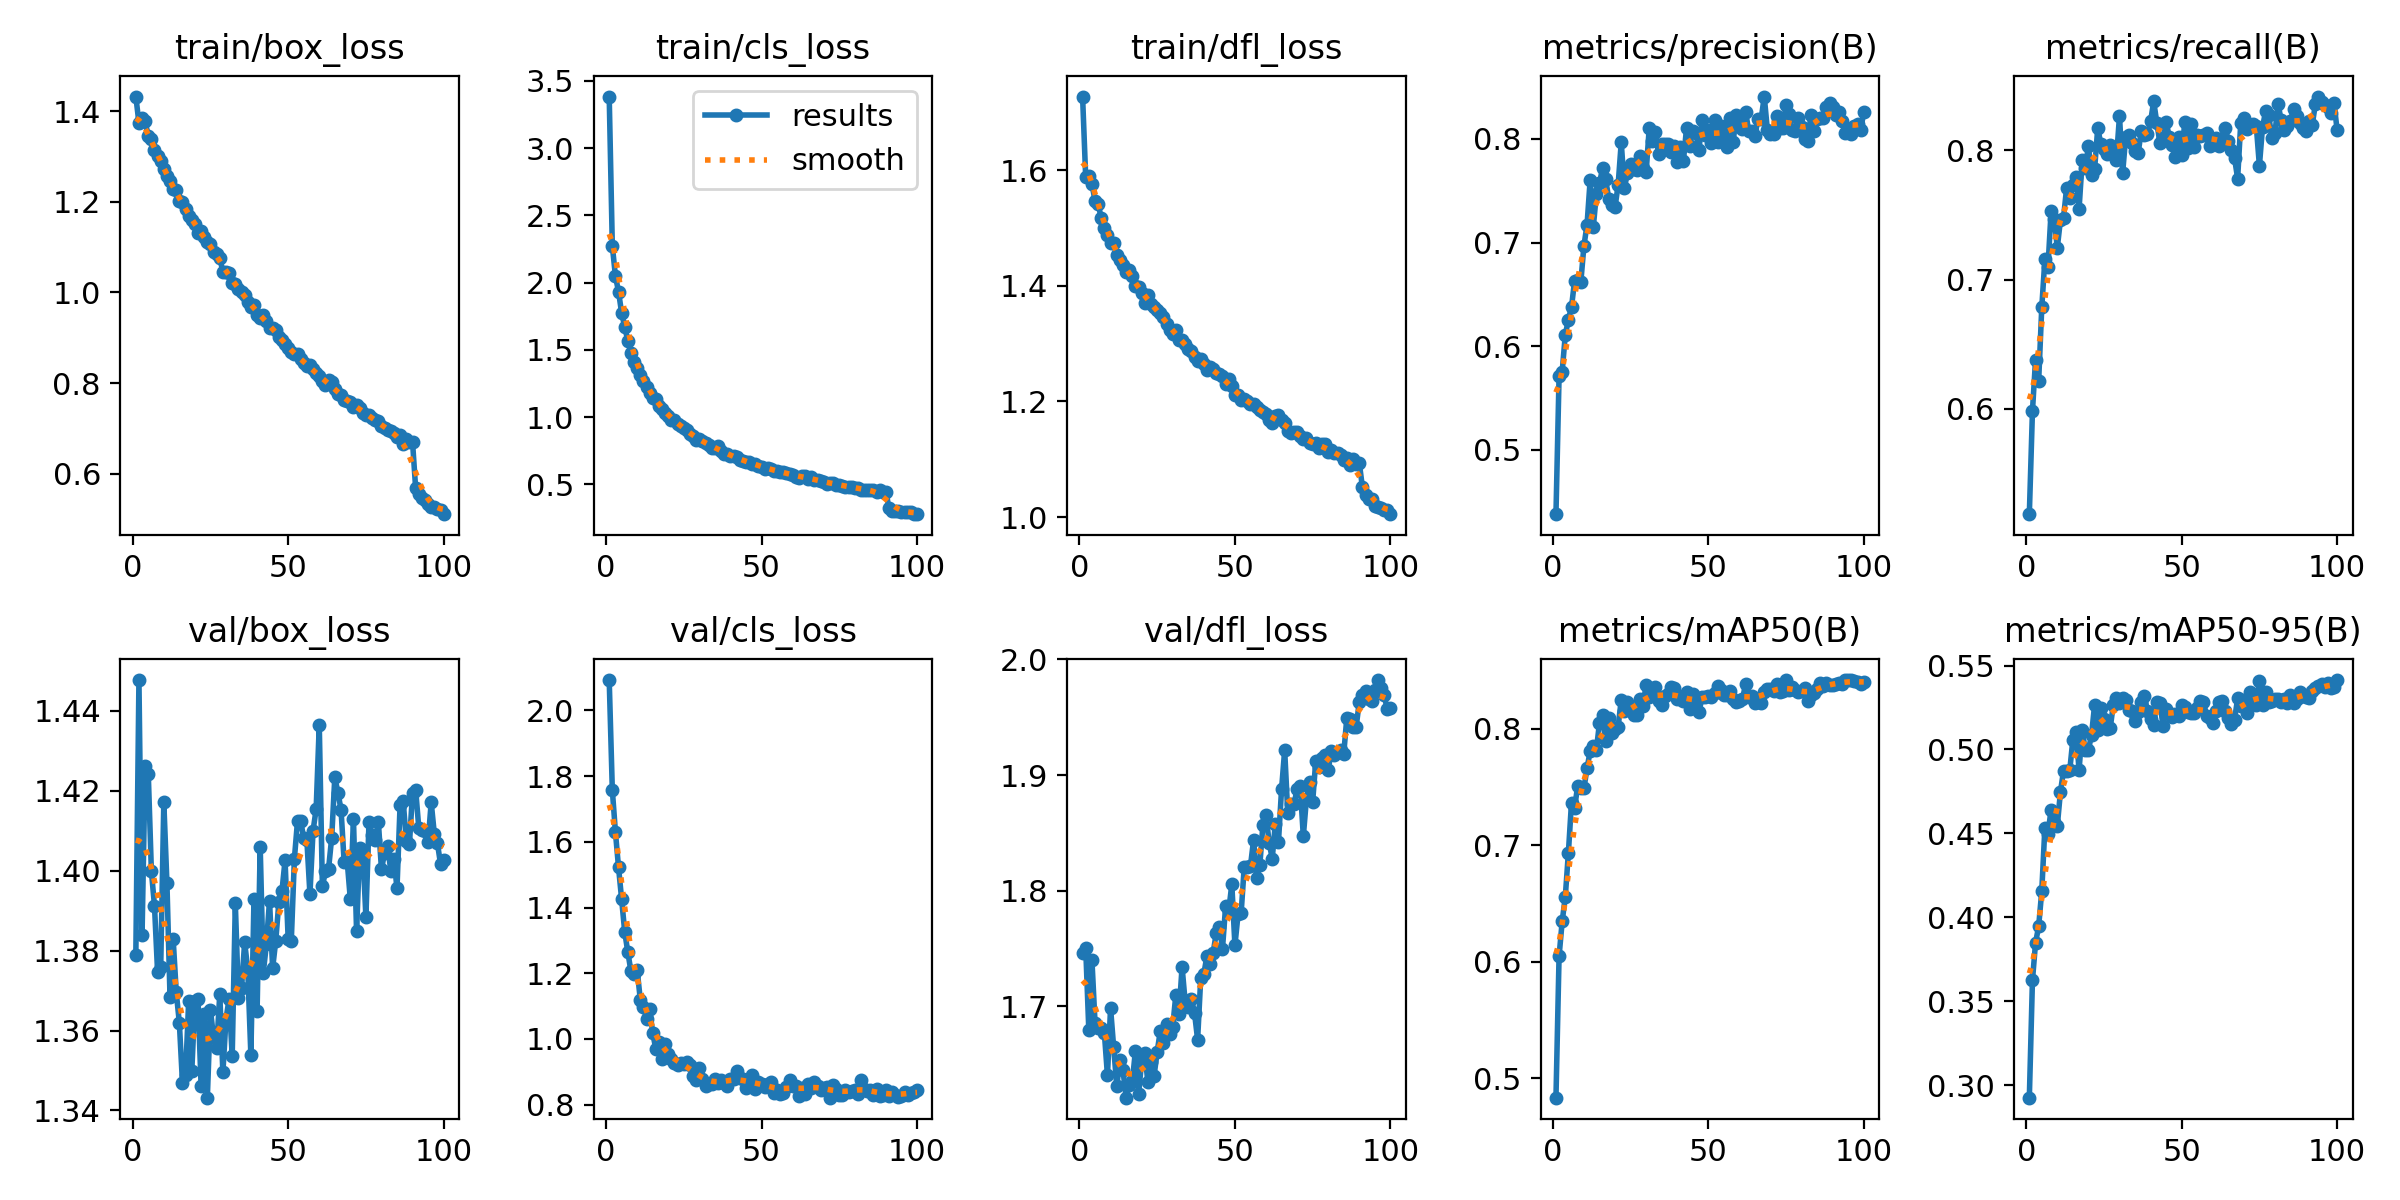

Source data for this figure (header and first rows):
epoch, train/box_loss, train/cls_loss, train/dfl_loss, metrics/precision(B), metrics/recall(B), metrics/mAP50(B), metrics/mAP50-95(B), val/box_loss, val/cls_loss, val/dfl_loss, lr/pg0, lr/pg1, lr/pg2
1, 1.432, 3.384, 1.727, 0.4379, 0.5186, 0.4834, 0.2925, 1.379, 2.093, 1.746, 5.7215e-05, 5.7215e-05, 5.7215e-05
2, 1.374, 2.274, 1.588, 0.5708, 0.5982, 0.6047, 0.3624, 1.448, 1.758, 1.751, 0.0001134, 0.0001134, 0.0001134
3, 1.385, 2.049, 1.59, 0.5754, 0.6381, 0.6345, 0.3848, 1.384, 1.63, 1.68, 0.0001685, 0.0001685, 0.0001685
4, 1.377, 1.933, 1.577, 0.6109, 0.6216, 0.6557, 0.3946, 1.426, 1.522, 1.74, 0.0001669, 0.0001669, 0.0001669
5, 1.345, 1.774, 1.547, 0.6256, 0.6785, 0.6936, 0.4157, 1.424, 1.425, 1.686, 0.0001669, 0.0001669, 0.0001669
6, 1.339, 1.67, 1.541, 0.6379, 0.7156, 0.7366, 0.4535, 1.4, 1.325, 1.681, 0.0001652, 0.0001652, 0.0001652
7, 1.315, 1.566, 1.518, 0.6633, 0.7099, 0.7321, 0.4498, 1.391, 1.263, 1.681, 0.0001635, 0.0001635, 0.0001635
8, 1.3, 1.478, 1.5, 0.6637, 0.7527, 0.7512, 0.4642, 1.375, 1.206, 1.677, 0.0001618, 0.0001618, 0.0001618
9, 1.29, 1.407, 1.487, 0.662, 0.7466, 0.749, 0.4569, 1.376, 1.197, 1.64, 0.0001601, 0.0001601, 0.0001601
10, 1.271, 1.366, 1.474, 0.6969, 0.7248, 0.7488, 0.4546, 1.417, 1.209, 1.698, 0.0001584, 0.0001584, 0.0001584
11, 1.256, 1.315, 1.475, 0.7173, 0.746, 0.7661, 0.4747, 1.397, 1.12, 1.665, 0.0001567, 0.0001567, 0.0001567
12, 1.246, 1.266, 1.452, 0.7602, 0.7478, 0.7807, 0.4873, 1.368, 1.099, 1.631, 0.000155, 0.000155, 0.000155
13, 1.227, 1.225, 1.445, 0.7148, 0.7711, 0.7851, 0.4873, 1.383, 1.062, 1.654, 0.0001533, 0.0001533, 0.0001533
14, 1.226, 1.182, 1.437, 0.7465, 0.7632, 0.7818, 0.4876, 1.37, 1.09, 1.645, 0.0001516, 0.0001516, 0.0001516
15, 1.2, 1.139, 1.424, 0.7573, 0.7732, 0.8051, 0.5058, 1.362, 1.018, 1.621, 0.0001499, 0.0001499, 0.0001499
16, 1.199, 1.131, 1.428, 0.7719, 0.7795, 0.8117, 0.5105, 1.347, 0.9687, 1.632, 0.0001482, 0.0001482, 0.0001482
17, 1.183, 1.085, 1.417, 0.7611, 0.7547, 0.7894, 0.4879, 1.349, 0.9914, 1.635, 0.0001465, 0.0001465, 0.0001465
18, 1.168, 1.058, 1.399, 0.7416, 0.7921, 0.8092, 0.5116, 1.367, 0.9398, 1.662, 0.0001448, 0.0001448, 0.0001448
19, 1.159, 1.031, 1.398, 0.7362, 0.7866, 0.7963, 0.4995, 1.35, 0.9856, 1.624, 0.0001431, 0.0001431, 0.0001431
20, 1.151, 1.008, 1.387, 0.7341, 0.8032, 0.7996, 0.4997, 1.367, 0.9552, 1.653, 0.0001413, 0.0001413, 0.0001413
21, 1.131, 0.9819, 1.371, 0.7557, 0.781, 0.8016, 0.5086, 1.368, 0.9398, 1.66, 0.0001397, 0.0001397, 0.0001397
22, 1.135, 0.9817, 1.384, 0.7966, 0.7855, 0.8246, 0.5266, 1.346, 0.9274, 1.635, 0.0001379, 0.0001379, 0.0001379
23, 1.121, 0.9468, 1.368, 0.7527, 0.8171, 0.8154, 0.5115, 1.364, 0.9208, 1.652, 0.0001362, 0.0001362, 0.0001362
24, 1.112, 0.9308, 1.363, 0.7672, 0.8049, 0.8228, 0.5248, 1.343, 0.9254, 1.64, 0.0001345, 0.0001345, 0.0001345
25, 1.106, 0.9153, 1.359, 0.7755, 0.8013, 0.8176, 0.5181, 1.365, 0.923, 1.661, 0.0001328, 0.0001328, 0.0001328
26, 1.089, 0.9031, 1.353, 0.771, 0.7974, 0.8121, 0.5123, 1.358, 0.9312, 1.679, 0.0001311, 0.0001311, 0.0001311
27, 1.085, 0.877, 1.346, 0.7705, 0.8042, 0.812, 0.5125, 1.356, 0.9194, 1.668, 0.0001294, 0.0001294, 0.0001294
28, 1.075, 0.8619, 1.334, 0.7839, 0.8, 0.8255, 0.5266, 1.369, 0.8883, 1.685, 0.0001277, 0.0001277, 0.0001277
29, 1.046, 0.8299, 1.323, 0.7715, 0.7928, 0.8197, 0.5305, 1.349, 0.8742, 1.676, 0.000126, 0.000126, 0.000126
30, 1.044, 0.8377, 1.317, 0.7677, 0.8265, 0.8377, 0.5278, 1.363, 0.9127, 1.683, 0.0001243, 0.0001243, 0.0001243
31, 1.043, 0.8234, 1.324, 0.8104, 0.7821, 0.8275, 0.5307, 1.368, 0.8794, 1.71, 0.0001226, 0.0001226, 0.0001226
32, 1.021, 0.8055, 1.306, 0.7983, 0.8104, 0.8332, 0.5295, 1.354, 0.8577, 1.693, 0.0001209, 0.0001209, 0.0001209
33, 1.018, 0.7934, 1.306, 0.8071, 0.8119, 0.8354, 0.5233, 1.392, 0.8623, 1.734, 0.0001192, 0.0001192, 0.0001192
34, 1.008, 0.7701, 1.299, 0.7854, 0.8055, 0.8234, 0.5232, 1.368, 0.8622, 1.704, 0.0001175, 0.0001175, 0.0001175
35, 1.002, 0.7726, 1.292, 0.795, 0.7992, 0.8206, 0.5169, 1.371, 0.877, 1.699, 0.0001158, 0.0001158, 0.0001158
36, 0.9934, 0.7816, 1.287, 0.7951, 0.7978, 0.8277, 0.5222, 1.382, 0.8652, 1.707, 0.0001141, 0.0001141, 0.0001141
37, 0.9781, 0.7489, 1.277, 0.7951, 0.8145, 0.8295, 0.5283, 1.375, 0.8758, 1.694, 0.0001124, 0.0001124, 0.0001124
38, 0.9678, 0.7274, 1.269, 0.787, 0.8121, 0.8356, 0.532, 1.354, 0.8649, 1.671, 0.0001107, 0.0001107, 0.0001107
39, 0.9718, 0.7263, 1.273, 0.793, 0.8124, 0.835, 0.5228, 1.393, 0.8561, 1.724, 0.000109, 0.000109, 0.000109
40, 0.9494, 0.7123, 1.265, 0.7779, 0.8222, 0.8252, 0.5184, 1.365, 0.8768, 1.728, 0.0001073, 0.0001073, 0.0001073
41, 0.9427, 0.7076, 1.254, 0.7918, 0.8379, 0.8268, 0.5146, 1.406, 0.8769, 1.744, 0.0001056, 0.0001056, 0.0001056
42, 0.9507, 0.7011, 1.26, 0.779, 0.8212, 0.8235, 0.5283, 1.375, 0.9031, 1.737, 0.0001039, 0.0001039, 0.0001039
43, 0.9367, 0.6843, 1.256, 0.8105, 0.8058, 0.8315, 0.5279, 1.382, 0.8809, 1.746, 0.0001022, 0.0001022, 0.0001022
44, 0.9222, 0.6728, 1.249, 0.7934, 0.8098, 0.8171, 0.5141, 1.393, 0.8764, 1.764, 0.0001005, 0.0001005, 0.0001005
45, 0.9206, 0.6672, 1.248, 0.8076, 0.8222, 0.8301, 0.5243, 1.376, 0.8493, 1.768, 9.878e-05, 9.878e-05, 9.878e-05
46, 0.9178, 0.6689, 1.245, 0.8058, 0.8102, 0.8248, 0.5217, 1.382, 0.8674, 1.75, 9.7077e-05, 9.7077e-05, 9.7077e-05
47, 0.9009, 0.6533, 1.23, 0.7893, 0.8038, 0.8139, 0.5191, 1.392, 0.89, 1.786, 9.5374e-05, 9.5374e-05, 9.5374e-05
48, 0.894, 0.6547, 1.238, 0.8187, 0.7947, 0.8274, 0.5212, 1.395, 0.8472, 1.782, 9.3671e-05, 9.3671e-05, 9.3671e-05
49, 0.886, 0.6383, 1.227, 0.8042, 0.8104, 0.8269, 0.5197, 1.403, 0.8679, 1.806, 9.1968e-05, 9.1968e-05, 9.1968e-05
50, 0.8763, 0.6269, 1.211, 0.8084, 0.7963, 0.8284, 0.5267, 1.383, 0.8641, 1.753, 9.0266e-05, 9.0266e-05, 9.0266e-05
51, 0.8676, 0.6169, 1.212, 0.7964, 0.8219, 0.8274, 0.5256, 1.382, 0.855, 1.78, 8.8563e-05, 8.8563e-05, 8.8563e-05
52, 0.863, 0.62, 1.203, 0.8185, 0.802, 0.8305, 0.5224, 1.403, 0.8616, 1.781, 8.686e-05, 8.686e-05, 8.686e-05
53, 0.865, 0.6159, 1.204, 0.7967, 0.8204, 0.8362, 0.5217, 1.412, 0.8702, 1.821, 8.5157e-05, 8.5157e-05, 8.5157e-05
54, 0.8523, 0.5969, 1.202, 0.8123, 0.8023, 0.8335, 0.5215, 1.412, 0.8366, 1.821, 8.3454e-05, 8.3454e-05, 8.3454e-05
55, 0.8445, 0.5993, 1.196, 0.8012, 0.8116, 0.8287, 0.5249, 1.408, 0.8455, 1.821, 8.1752e-05, 8.1752e-05, 8.1752e-05
56, 0.8368, 0.5933, 1.195, 0.7924, 0.8108, 0.8292, 0.5289, 1.408, 0.8316, 1.844, 8.0049e-05, 8.0049e-05, 8.0049e-05
57, 0.8393, 0.5932, 1.19, 0.8198, 0.812, 0.8326, 0.5284, 1.394, 0.8357, 1.811, 7.8346e-05, 7.8346e-05, 7.8346e-05
58, 0.831, 0.5816, 1.186, 0.7972, 0.8134, 0.825, 0.5202, 1.41, 0.8537, 1.822, 7.6643e-05, 7.6643e-05, 7.6643e-05
59, 0.8231, 0.5756, 1.182, 0.8234, 0.8035, 0.823, 0.5186, 1.415, 0.8746, 1.857, 7.494e-05, 7.494e-05, 7.494e-05
60, 0.8152, 0.5726, 1.179, 0.8189, 0.8085, 0.8235, 0.516, 1.437, 0.8555, 1.866, 7.3238e-05, 7.3238e-05, 7.3238e-05
... 40 more rows
